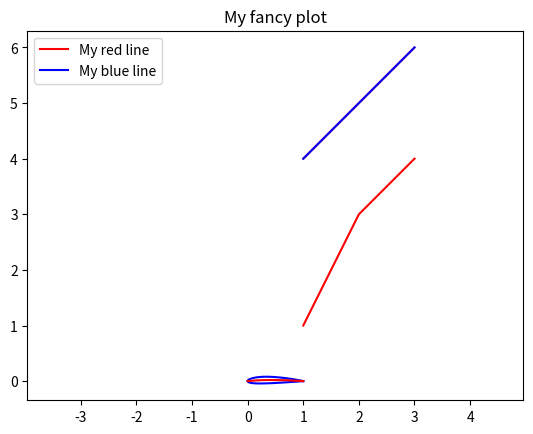

The matplotlib source for this figure:
%matplotlib inline

mystring = "text"
myotherstring = "text"
myfloat = 2.2
myint = 2
mybool = True  # ``True`` and ``False`` are reserved keywords. As well as ``for``, ``in``, ``as`` and some more.

print("Hello Madrid!")  # You can call functions using parenthesis

help(print)

mylist = [1, 2.2, "asdf"]
print(mylist[0])  # Python is zero based indexing!

mytuple = (1, 2.5, "qwer")
print(mytuple[2])  # Indexing in python is done using square brackets ``[]``

mydict = {"a": 1, "b": 2, "c": 3}
# keys are the leters, but it could be anything
# values are the numbers, but it could be anything!

print(mydict["c"])

my_int = 2

if myint > 5:
    print("My int is bigger than 5!")
elif myint > 2:
    print("My int is bigger than 2!")
else:
    print("Any other case")

if mybool:
    print("Because 'mybool' is True, I'm showing you this.")

if mystring == myotherstring:  # "text" == 'text'
    print("Although we used different quotes, they are the same!")

for i in [1, 2, 3]:
    print(i)

for i in range(0, 5):
    print(i)

i = 0
while i < 5:
    print(i)
    i = i + 1

i = 0
j = 0
while i < 10:
    print(i, j)
    i += 1  # Convenient way to express: i = i + 1
    j += 2

    if j > 5:  # early exit
        print("Exiting early!")
        break

import os  # for Operative system operations related

print(os.name)  # OS name

from os.path import exists

exists("myfile.txt")  # Check if file 'myfile.txt' exists or not. Should show False

import math as mm  # Built in math library

print(mm.sqrt(2))

import numpy as np

my_array = np.array(
    [1, 2, 3]
)  # Arrays are a very convenient and powefull data structure.

print(my_array * 2)  # Element wise operations

print(my_array.T)  # Transpose

# It doesn't need to be a vector
my_matrix = np.array([[1, 3, 4], [4, 5, 6]])  # You store arrays of any shape

my_matrix[0, 0]  # 1
my_matrix[1, 1]  # 5
my_matrix[0, :]  # [1, 3, 4]
my_matrix[:, 0]  # [1, 4]

from matplotlib import pyplot as plt

plt.plot(my_array, my_matrix[1, :], "r")
plt.title("My plot!")
plt.show()

plt.plot(my_array, my_matrix[0, :], "r", label="My red line")
plt.plot(my_array, my_matrix[1, :], "b", label="My blue line")
plt.title("My fancy plot")
plt.legend()
plt.show()

# First let define some helper functions.
def camber_line(x, m, p, c):
    return np.where(
        (x >= 0) & (x <= (c * p)),
        m * (x / np.power(p, 2)) * (2.0 * p - (x / c)),
        m * ((c - x) / np.power(1 - p, 2)) * (1.0 + (x / c) - 2.0 * p),
    )


def dyc_over_dx(x, m, p, c):
    return np.where(
        (x >= 0) & (x <= (c * p)),
        ((2.0 * m) / np.power(p, 2)) * (p - x / c),
        ((2.0 * m) / np.power(1 - p, 2)) * (p - x / c),
    )


def thickness(x, t, c):
    term1 = 0.2969 * (np.sqrt(x / c))
    term2 = -0.1260 * (x / c)
    term3 = -0.3516 * np.power(x / c, 2)
    term4 = 0.2843 * np.power(x / c, 3)
    term5 = -0.1015 * np.power(x / c, 4)
    return 5 * t * c * (term1 + term2 + term3 + term4 + term5)


def naca4(x, m, p, t, c=1):
    dyc_dx = dyc_over_dx(x, m, p, c)
    th = np.arctan(dyc_dx)
    yt = thickness(x, t, c)
    yc = camber_line(x, m, p, c)
    return (
        (x - yt * np.sin(th), yc + yt * np.cos(th)),
        (x + yt * np.sin(th), yc - yt * np.cos(th)),
    )


# NACA Parameters
# naca2412
m = 0.02
p = 0.4
t = 0.12
c = 1.0

x = np.linspace(0, 1, 200)
for item in naca4(x, m, p, t, c):
    plt.plot(item[0], item[1], "b")

plt.plot(x, camber_line(x, m, p, c), "r")
plt.axis("equal")
_ = plt.xlim((-0.05, 1.05))  # Store dummy values as '_'.


# From: https://stackoverflow.com/questions/31815041/plotting-a-naca-4-series-airfoil

mystring.startswith("t")  # True
mystring.split("e")  # Break the string in a list ["T", "xt"]

print(dir(mystring))  # yes, '__add__' is a string method!